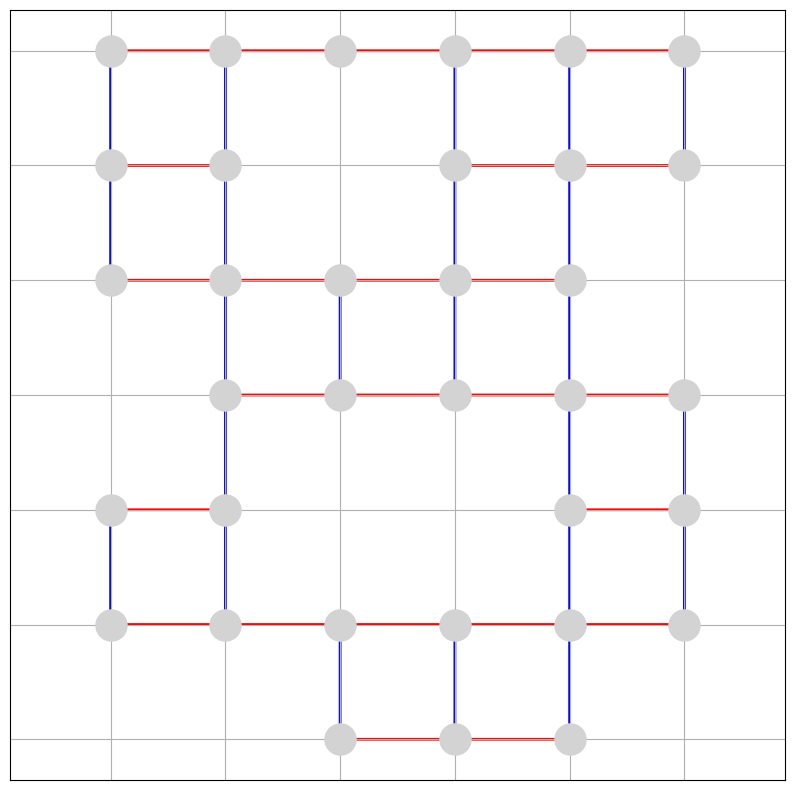
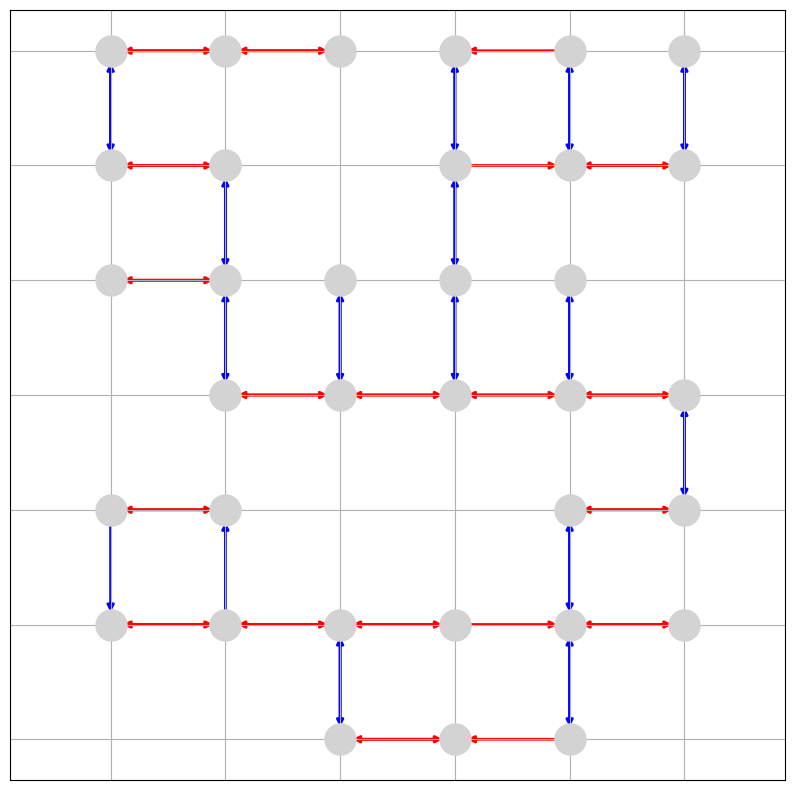

Reproduce these figures in Python, in order.
import numpy as np
import networkx as nx
import matplotlib.pyplot as plt
from typing import Tuple, List
import random

class DungeonGenerator:
    def __init__(self, grid: np.ndarray, seed: int = None):
        self.grid = grid
        self.height, self.width = grid.shape
        self.graph = nx.Graph()
        self.seed = seed
        self._initialize_graph()
    
    def _initialize_graph(self):
        # 创建节点
        for i in range(self.height):
            for j in range(self.width):
                if self.grid[i,j] == 1:
                    self.graph.add_node((i,j))
        
        # 添加边并设置属性
        directions = [(0,1), (1,0)]  # 右和下
        for i in range(self.height):
            for j in range(self.width):
                if self.grid[i,j] == 1:
                    for di, dj in directions:
                        ni, nj = i + di, j + dj
                        if (ni < self.height and nj < self.width and 
                            self.grid[ni,nj] == 1):
                            self.graph.add_edge((i,j), (ni,nj), 
                                             orientation='H' if di == 0 else 'V')
    
    def _is_bend_node(self, node) -> bool:
        edges = list(self.graph.edges(node))
        if len(edges) != 2:
            return False
        orientations = [self.graph[e[0]][e[1]]['orientation'] for e in edges]
        return orientations[0] != orientations[1]
    
    def _can_remove_edge(self, edge) -> bool:
        # 测试删除边后是否保持强连通
        G = self.graph.copy()
        G.remove_edge(*edge)
        return nx.is_strongly_connected(G.to_directed())
    
    def randomize(self, bend_factor: float, multi_path_factor: float, direction_factor: float):
        """
        bend_factor: 0-1之间，控制曲折度
        multi_path_factor: 0-1之间，控制多通道度
        direction_factor: 0-1之间，控制边变为单向的概率
        """
        # 设置随机种子
        if self.seed is not None:
            random.seed(self.seed)
            
        edges = list(self.graph.edges())
        random.shuffle(edges)
        
        # 处理曲折度
        for edge in edges:
            if random.random() < bend_factor:
                # 尝试删除不会导致曲折的边
                if not self._is_bend_node(edge[0]) and not self._is_bend_node(edge[1]):
                    if self._can_remove_edge(edge):
                        self.graph.remove_edge(*edge)
        
        # 处理多通道度
        nodes = list(self.graph.nodes())
        for node in nodes:
            if random.random() > multi_path_factor:
                edges = list(self.graph.edges(node))
                if len(edges) > 2:
                    random.shuffle(edges)
                    for edge in edges[2:]:
                        if self._can_remove_edge(edge):
                            self.graph.remove_edge(*edge)
        
        # 新增：处理边的方向性
        directed_graph = self.graph.to_directed()
        edges = list(self.graph.edges(data=True))  # 获取边的所有属性
        for edge in edges:
            u, v, data = edge
            if random.random() < direction_factor:
                # 随机选择一个方向删除
                if random.random() < 0.5:
                    directed_graph.remove_edge(u, v)
                else:
                    directed_graph.remove_edge(v, u)
                # 检查是否保持强连通
                if not nx.is_strongly_connected(directed_graph):
                    # 如果不是强连通，恢复边
                    directed_graph.add_edge(u, v, **data)
                    directed_graph.add_edge(v, u, **data)
        
        self.graph = directed_graph
    
    def visualize(self):
        plt.figure(figsize=(10, 10))
        pos = {(i,j): (j, -i) for i,j in self.graph.nodes()}
        
        # 绘制边（修改为支持有向边）
        for edge in self.graph.edges(data=True):
            u, v, data = edge
            # 检查属性是否存在
            orientation = data.get('orientation', 'H')  # 如果没有orientation属性，默认为'H'
            color = 'red' if orientation == 'H' else 'blue'
            nx.draw_networkx_edges(self.graph, pos, edgelist=[(u,v)], 
                                 edge_color=color, width=2,
                                 arrows=True)  # 使用arrows参数替代arrowsize
        
        # 绘制节点
        nx.draw_networkx_nodes(self.graph, pos, node_color='lightgray', 
                             node_size=500)
        
        plt.grid(True)
        plt.axis('equal')
        plt.show()

# 测试代码
if __name__ == "__main__":
    # 创建示例网格
    grid = np.array([
        [0, 0, 0, 0, 0, 0, 0, 0],
        [0, 1, 1, 1, 1, 1, 1, 0],
        [0, 1, 1, 0, 1, 1, 1, 0],
        [0, 1, 1, 1, 1, 1, 0, 0],
        [0, 0, 1, 1, 1, 1, 1, 0],
        [0, 1, 1, 0, 0, 1, 1, 0],
        [0, 1, 1, 1, 1, 1, 1, 0],
        [0, 0, 0, 1, 1, 1, 0, 0]
    ])
    
    # 使用固定种子初始化
    generator = DungeonGenerator(grid, seed=22)  # 42可以换成任何整数
    generator.visualize()  # 显示初始状态
    
    # 随机化处理
    generator.randomize(
        bend_factor=0.3,      # 较低的曲折度
        multi_path_factor=0.5,# 保留大量分支
        direction_factor=0.5  # 少量单向路径
    )
    generator.visualize()
